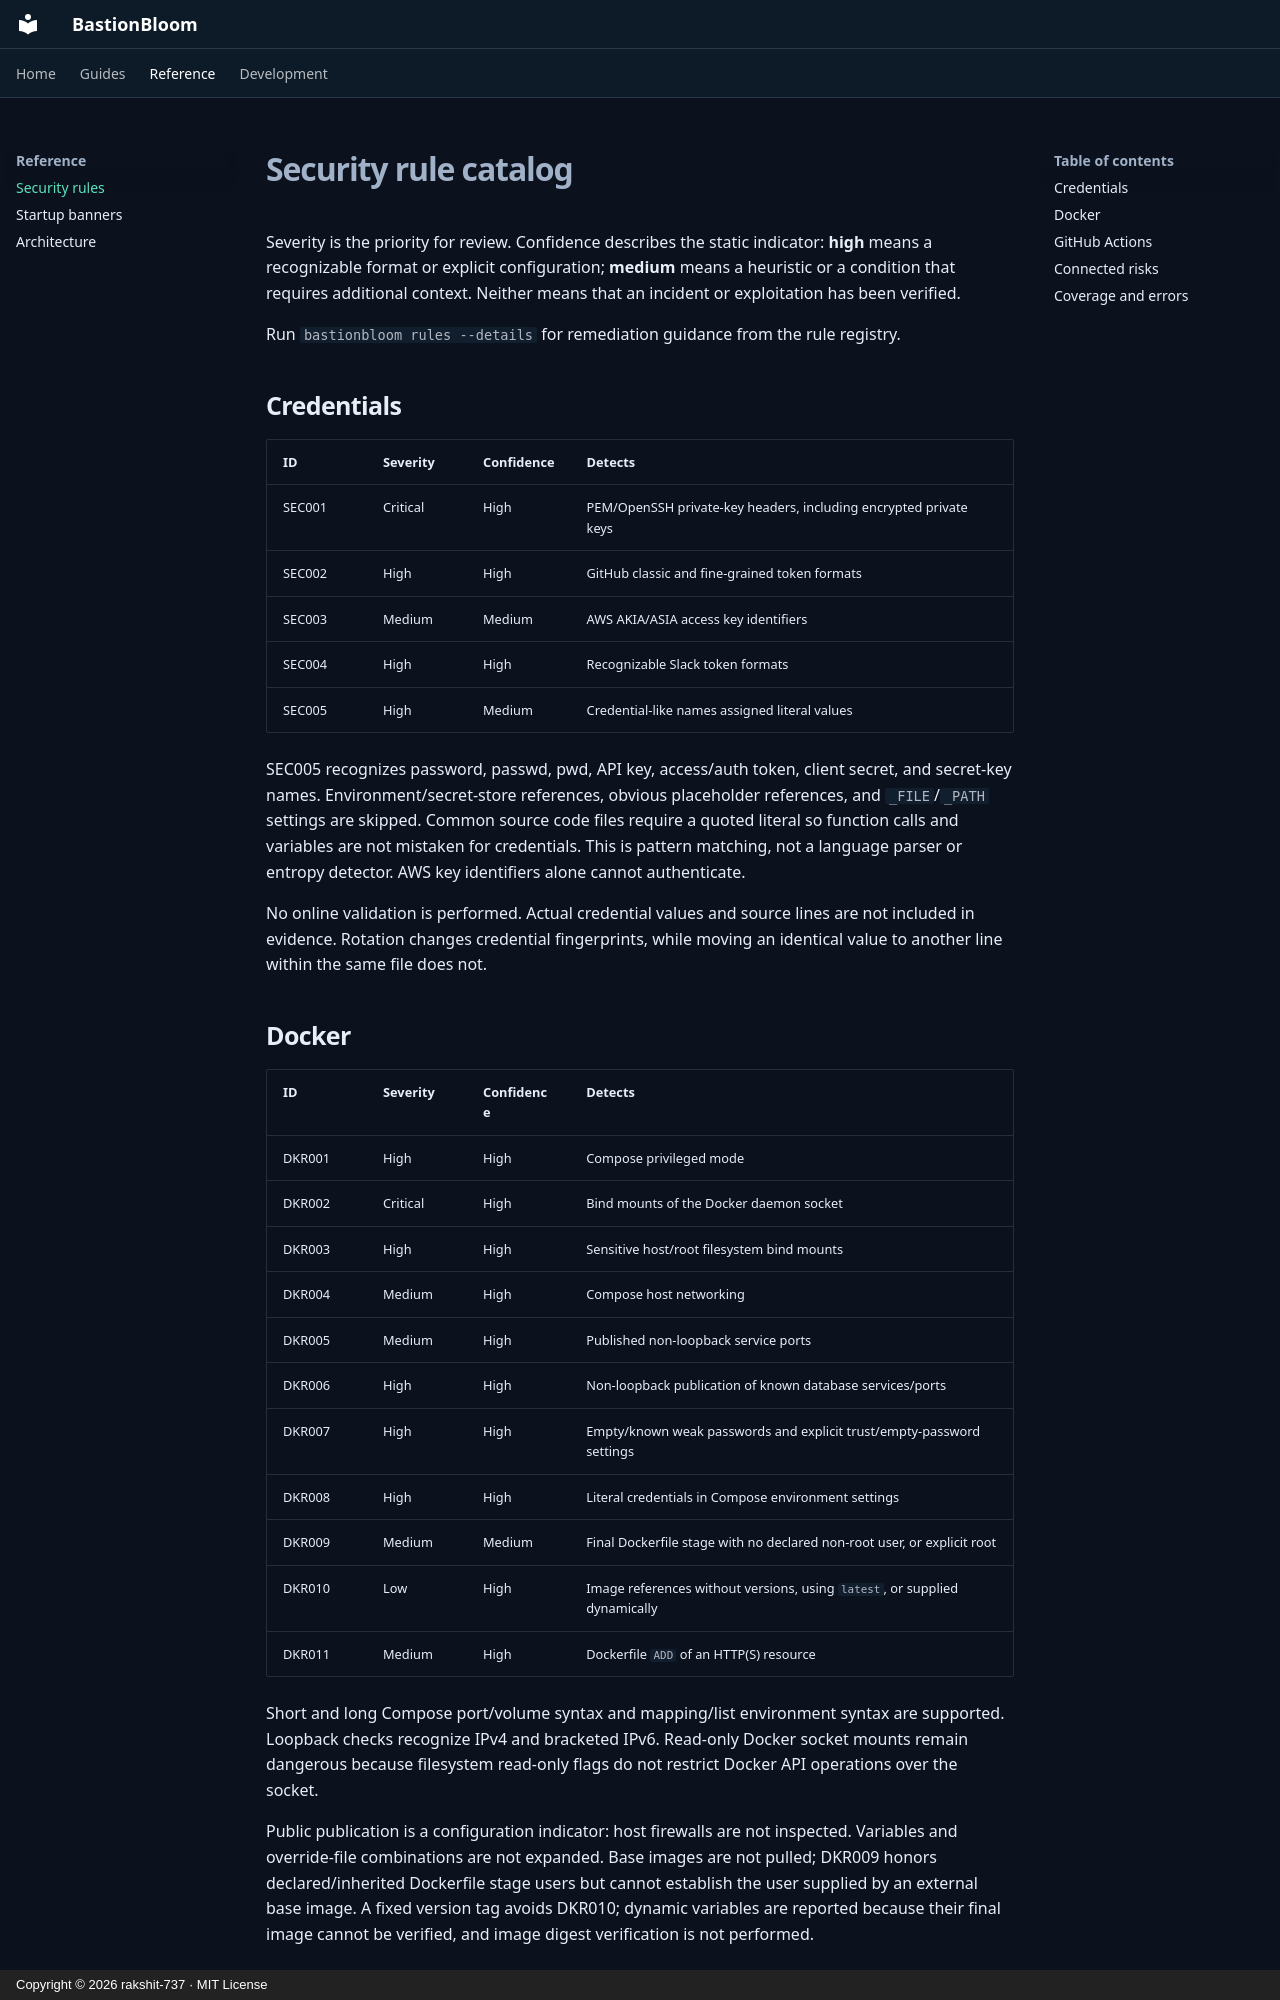

repository: rakshit-737/bastionbloom · page: rules/index.html · generator: mkdocs · copyright: Copyright © 2026 rakshit-737 · MIT License

# Security rule catalog

Severity is the priority for review. Confidence describes the static indicator:
**high** means a recognizable format or explicit configuration; **medium**
means a heuristic or a condition that requires additional context. Neither
means that an incident or exploitation has been verified.

Run `bastionbloom rules --details` for remediation guidance from the rule registry.

## Credentials

| ID | Severity | Confidence | Detects |
| --- | --- | --- | --- |
| SEC001 | Critical | High | PEM/OpenSSH private-key headers, including encrypted private keys |
| SEC002 | High | High | GitHub classic and fine-grained token formats |
| SEC003 | Medium | Medium | AWS AKIA/ASIA access key identifiers |
| SEC004 | High | High | Recognizable Slack token formats |
| SEC005 | High | Medium | Credential-like names assigned literal values |

SEC005 recognizes password, passwd, pwd, API key, access/auth token, client
secret, and secret-key names. Environment/secret-store references, obvious
placeholder references, and `_FILE`/`_PATH` settings are skipped. Common source
code files require a quoted literal so function calls and variables are not
mistaken for credentials. This is pattern matching, not a language parser or
entropy detector. AWS key identifiers alone cannot authenticate.

No online validation is performed. Actual credential values and source lines
are not included in evidence. Rotation changes credential fingerprints, while
moving an identical value to another line within the same file does not.

## Docker

| ID | Severity | Confidence | Detects |
| --- | --- | --- | --- |
| DKR001 | High | High | Compose privileged mode |
| DKR002 | Critical | High | Bind mounts of the Docker daemon socket |
| DKR003 | High | High | Sensitive host/root filesystem bind mounts |
| DKR004 | Medium | High | Compose host networking |
| DKR005 | Medium | High | Published non-loopback service ports |
| DKR006 | High | High | Non-loopback publication of known database services/ports |
| DKR007 | High | High | Empty/known weak passwords and explicit trust/empty-password settings |
| DKR008 | High | High | Literal credentials in Compose environment settings |
| DKR009 | Medium | Medium | Final Dockerfile stage with no declared non-root user, or explicit root |
| DKR010 | Low | High | Image references without versions, using `latest`, or supplied dynamically |
| DKR011 | Medium | High | Dockerfile `ADD` of an HTTP(S) resource |

Short and long Compose port/volume syntax and mapping/list environment syntax
are supported. Loopback checks recognize IPv4 and bracketed IPv6. Read-only
Docker socket mounts remain dangerous because filesystem read-only flags do
not restrict Docker API operations over the socket.

Public publication is a configuration indicator: host firewalls are not
inspected. Variables and override-file combinations are not expanded. Base
images are not pulled; DKR009 honors declared/inherited Dockerfile stage users
but cannot establish the user supplied by an external base image. A fixed
version tag avoids DKR010; dynamic variables are reported because their final
image cannot be verified, and image digest verification is not performed.
